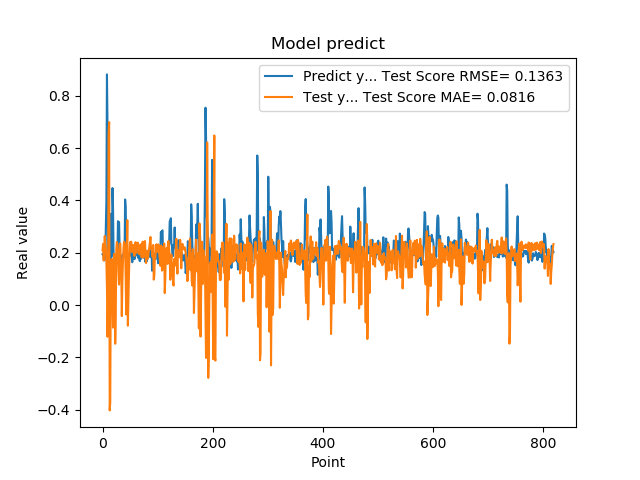

The file beside this chart, header and first rows:
1.941800117492676059e-01, 2.099197230504446787e-01
1.970258951187133512e-01, 2.337182401342998983e-01
1.859861761331558505e-01, 1.703600973639713689e-01
1.705197989940643033e-01, 2.117086327487568698e-01
1.844120919704437256e-01, 2.635974803377241771e-01
1.779371052980423251e-01, 2.295334891511915665e-01
3.004232645034790039e-01, 2.182093341887567650e-01
3.969086110591887873e-01, 1.635571403390293221e-01
8.820003867149353027e-01, 6.769557465754563741e-02
6.841114759445190430e-01, -1.214578275638433513e-01
2.116497457027435580e-01, 7.608072319098119901e-03
2.014262527227401733e-01, 6.562876110700799348e-01
2.061583995819092074e-01, 6.994392648231920750e-01
3.160260915756225586e-01, -4.030869296895589482e-01
3.489396274089813232e-01, -3.717568811189105316e-01
1.544443815946578979e-01, 1.114123673618495902e-01
1.959947794675827026e-01, 1.713212660154602440e-01
1.894801408052444180e-01, 1.760322835885776982e-01
4.474425017833709162e-01, 2.530621289042662980e-02
3.771362304687500555e-01, -8.662220121573635523e-02
1.889318972826004028e-01, 7.999882198292049273e-02
1.752775162458419522e-01, 1.955509729668674368e-01
1.822472065687180121e-01, 1.632597409589706117e-01
1.866402029991149902e-01, -1.480982868006457676e-01
1.715678423643112183e-01, -3.816830247987575142e-02
1.676391065120696744e-01, 2.111370293575587642e-01
1.773854047060013095e-01, 2.407324805774389842e-01
1.872433423995972235e-01, 2.324917631025817388e-01
3.204146027565002441e-01, 2.089109665236512370e-01
3.134283721446990967e-01, 1.284512614480528836e-01
3.171058297157288153e-01, 7.810061623296840616e-02
2.202603369951247891e-01, 1.384225755385851409e-01
1.659800857305526733e-01, 2.352650123898670786e-01
1.415748745203018188e-01, 1.857050623064698813e-01
1.852595061063766479e-01, 1.318564522770281633e-01
1.814238876104354858e-01, -4.244945855618455222e-02
1.905867606401443481e-01, 8.877174617379121613e-02
1.810430586338043213e-01, 1.601354642806964157e-01
1.954265981912612915e-01, 2.120632783673007948e-01
2.029463946819305142e-01, 2.421521529407915652e-01
1.862521618604660034e-01, 2.391863055338719901e-01
4.038094580173492432e-01, 2.207545787945599247e-01
3.743042349815369207e-01, 1.088629291109345781e-01
2.572054266929626465e-01, -3.623607917820645397e-02
2.253161966800689420e-01, 1.855271651749202944e-01
1.787700653076171875e-01, 3.245954734256502605e-01
1.761920750141143799e-01, -7.893987805680470482e-02
1.861467957496643066e-01, 2.285585123901736140e-02
1.954011768102645874e-01, 1.193489547692517388e-01
1.907722949981689176e-01, 1.909940602644998875e-01
1.898660957813262939e-01, 2.405151049945212227e-01
2.001174986362457275e-01, 2.291413852187282330e-01
1.922753006219863892e-01, 2.422602130018354782e-01
1.810636967420578003e-01, 2.042032553178128040e-01
1.635809391736984530e-01, 2.049154890277310459e-01
1.916799396276473999e-01, 2.301540295412932702e-01
2.058236002922058105e-01, 2.040049575957999517e-01
1.857409924268722812e-01, 1.959033116682750708e-01
1.752161234617233276e-01, 1.878806175636943687e-01
1.845117062330245972e-01, 2.335788479017021080e-01
2.143009155988692682e-01, 2.401928467734302519e-01
... 759 more rows
